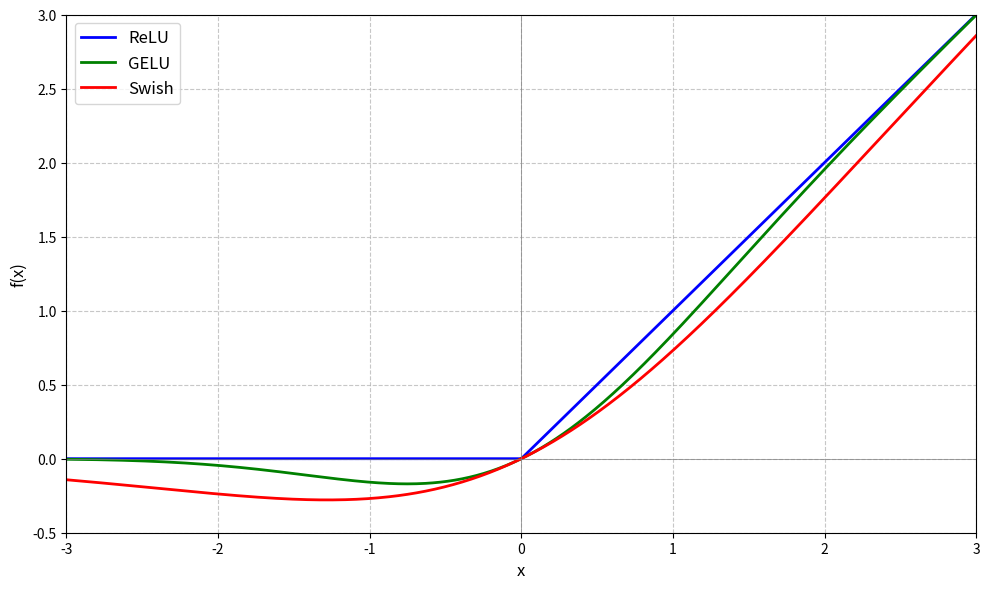

This chart was generated by the following Python code:
import matplotlib.pyplot as plt
import numpy as np

# データ生成
x = np.linspace(-3, 3, 500)

# ReLU関数
relu = np.maximum(0, x)

# GELU関数（近似式）
gelu = 0.5 * x * (1 + np.tanh(np.sqrt(2 / np.pi) * (x + 0.044715 * x**3)))

# Swish関数（SiLU）
swish = x * (1 / (1 + np.exp(-x)))  # x * sigmoid(x)

# プロット作成
fig, ax = plt.subplots(figsize=(10, 6))

ax.plot(x, relu, 'b-', linewidth=2, label='ReLU')
ax.plot(x, gelu, 'g-', linewidth=2, label='GELU')
ax.plot(x, swish, 'r-', linewidth=2, label='Swish')

# 軸の設定
ax.set_xlim(-3, 3)
ax.set_ylim(-0.5, 3.0)
ax.set_xlabel('x', fontsize=12)
ax.set_ylabel('f(x)', fontsize=12)

# グリッド
ax.grid(True, linestyle='--', alpha=0.7)
ax.axhline(y=0, color='gray', linewidth=0.5)
ax.axvline(x=0, color='gray', linewidth=0.5)

# 凡例
ax.legend(loc='upper left', fontsize=12)

# 余白調整
plt.tight_layout()

# PNGで保存
plt.savefig('activation_comparison.png', format='png', bbox_inches='tight')
plt.close()
